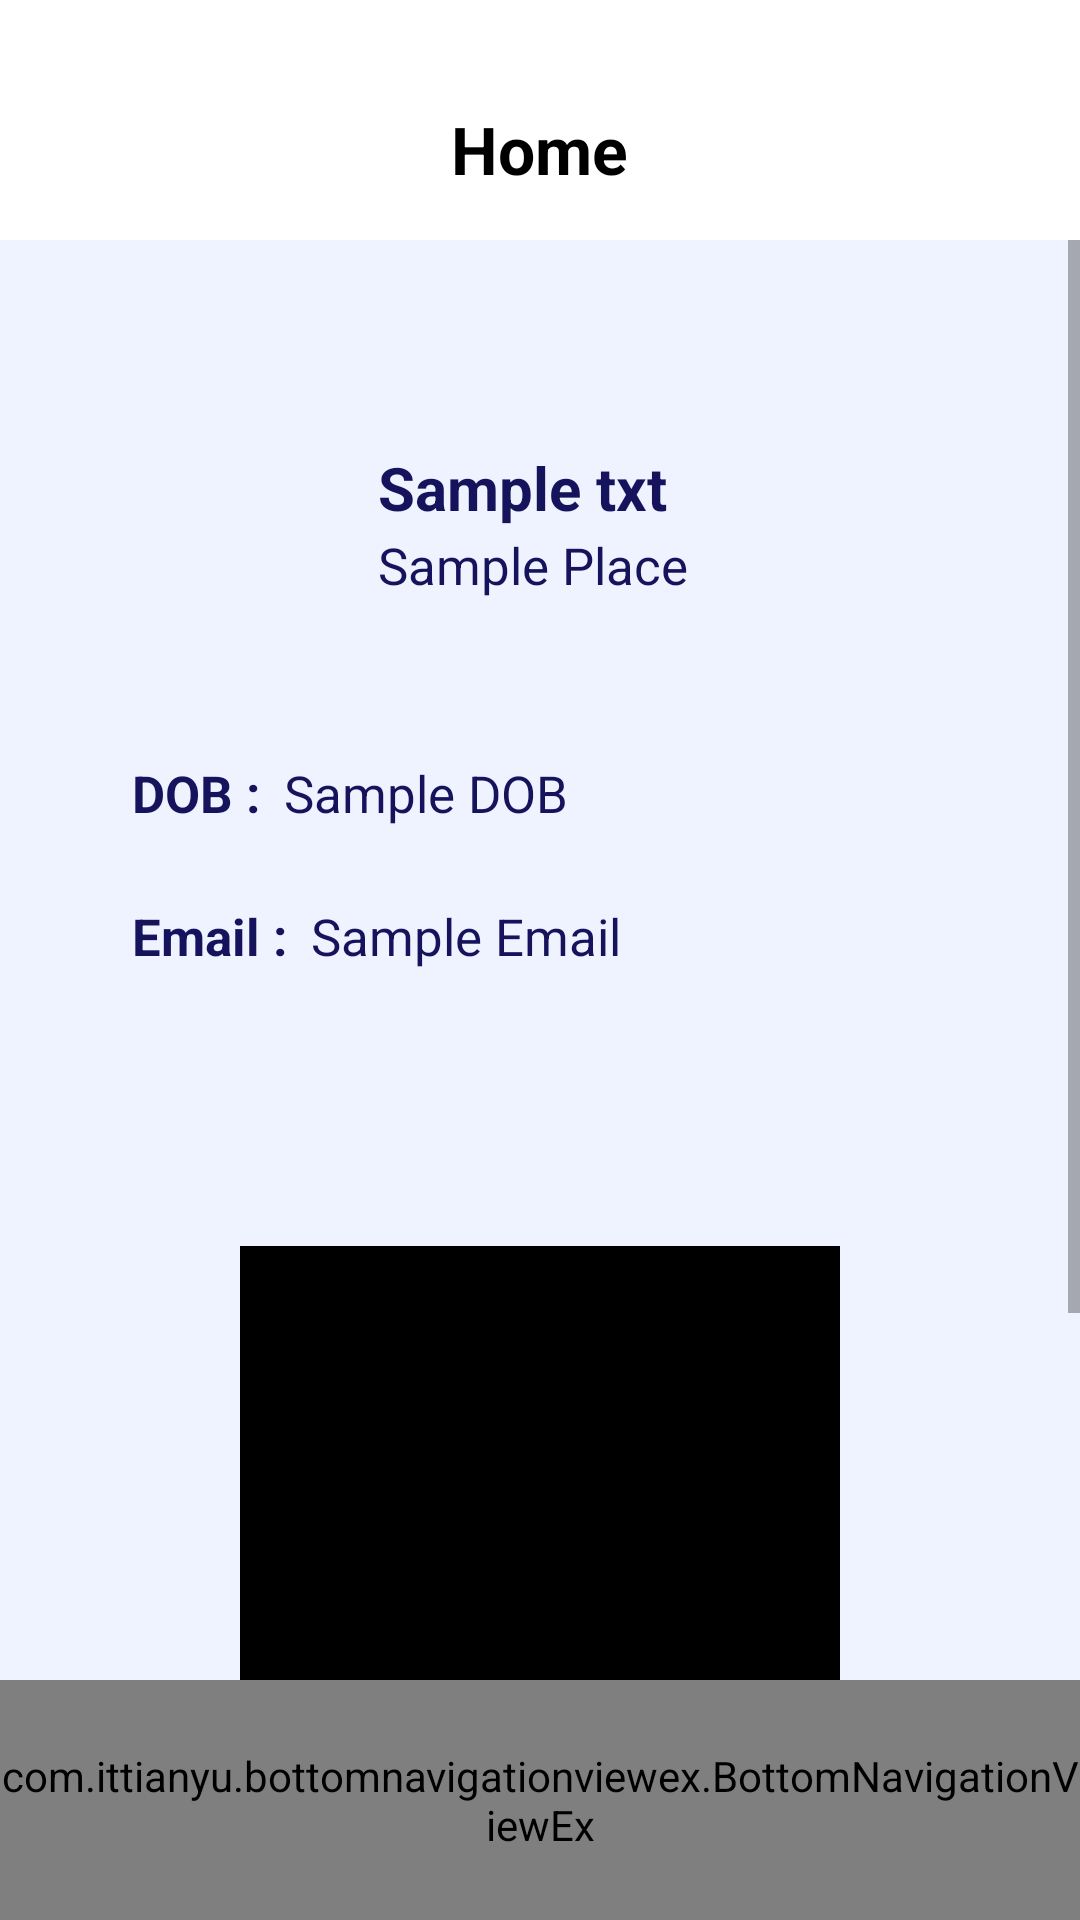

Write the Android layout XML for this screen, with the resource values it uses.
<!-- AndroidManifest.xml: application theme AppTheme -->
<!-- res/layout/activity_profile_view.xml -->
<?xml version="1.0" encoding="utf-8"?>
<RelativeLayout xmlns:android="http://schemas.android.com/apk/res/android"
    xmlns:app="http://schemas.android.com/apk/res-auto"
    xmlns:tools="http://schemas.android.com/tools"
    android:layout_width="match_parent"
    android:layout_height="match_parent"
    tools:context=".MainAppActivity.MapActivity"
    android:background="#EEF3FF">

    <RelativeLayout
        android:layout_width="match_parent"
        android:layout_height="wrap_content"
        android:layout_alignParentTop="true"
        android:id="@+id/Rellayout1">
        <include layout="@layout/main_top_bar"/>
    </RelativeLayout>

    <RelativeLayout
        android:layout_width="match_parent"
        android:layout_height="match_parent"
        android:layout_marginBottom="80dp"
        android:layout_below="@id/Rellayout1"
        >
        <include layout="@layout/profile_center_display"/>

    </RelativeLayout>


    <RelativeLayout
        android:layout_width="match_parent"
        android:layout_height="wrap_content"
        android:layout_alignParentBottom="true">

        <include layout="@layout/bottom_navigation_bar"/>

    </RelativeLayout>



</RelativeLayout>
<!-- res/layout/main_top_bar.xml (included above) -->
<merge xmlns:android="http://schemas.android.com/apk/res/android"
    xmlns:app="http://schemas.android.com/apk/res-auto">

<LinearLayout
    android:orientation="horizontal"
    android:layout_width="match_parent"
    android:layout_height="80dp"
    android:id="@+id/topbar"
    android:background="@color/white"
    >


    <RelativeLayout
        android:layout_width="match_parent"
        android:layout_height="match_parent">

    <TextView
        android:layout_width="wrap_content"
        android:layout_height="wrap_content"
        android:text="Home"
        android:fontFamily="EuropaNuova"
        android:textSize="22dp"
        android:textStyle="bold"
        android:layout_marginTop="35dp"
        android:layout_marginLeft="140dp"
        android:id="@+id/topbartxt"
        android:textColor="@color/black"
        android:layout_centerHorizontal="true"
        />
    </RelativeLayout>


</LinearLayout>
</merge>
<!-- res/layout/profile_center_display.xml (included above) -->
<merge xmlns:android="http://schemas.android.com/apk/res/android"
    xmlns:app="http://schemas.android.com/apk/res-auto">

    <ScrollView
        android:layout_width="match_parent"
        android:layout_height="match_parent">
    <LinearLayout
        android:layout_width="match_parent"
        android:layout_height="match_parent"
        android:orientation="vertical"
        >
        
        <RelativeLayout
            android:layout_width="match_parent"
            android:layout_height="69dp"
            android:layout_marginTop="69dp">
            
            <ImageView
                android:layout_width="69dp"
                android:layout_height="69dp"
                android:src="@drawable/user"
                android:layout_marginLeft="37dp"
                android:id="@+id/profilepic"/>
            
            <TextView
                android:layout_width="wrap_content"
                android:layout_height="wrap_content"
                android:text="Sample txt"
                android:textColor="#15135B"
                android:textSize="20dp"
                android:fontFamily="EuropaNuova"
                android:id="@+id/profilename"
                android:textStyle="bold"
                android:layout_toRightOf="@id/profilepic"
                android:layout_marginLeft="20dp"/>

            <TextView
                android:layout_width="wrap_content"
                android:layout_height="wrap_content"
                android:text="Sample Place"
                android:fontFamily="EuropaNuova-Regular"
                android:textSize="17dp"
                android:textColor="#15135B"
                android:layout_toRightOf="@id/profilepic"
                android:layout_below="@id/profilename"
                android:id="@+id/profileplace"
                android:layout_marginLeft="20dp"
                android:layout_marginTop="1dp"/>


        </RelativeLayout>

        <LinearLayout
            android:layout_width="match_parent"
            android:layout_height="wrap_content"
            android:orientation="horizontal"
            android:layout_marginTop="35dp">

            <TextView
                android:layout_width="wrap_content"
                android:layout_height="wrap_content"
                android:textSize="17dp"
                android:text="DOB :"
                android:textColor="#15135B"
                android:fontFamily="EuropaNuova"
                android:textStyle="bold"
                android:layout_marginLeft="44dp"
                />

            <TextView
                android:layout_width="wrap_content"
                android:layout_height="wrap_content"
                android:text="Sample DOB"
                android:id="@+id/profiledob"
                android:fontFamily="EuropaNuova-Regular"
                android:textSize="17dp"
                android:textColor="#15135B"
                android:layout_marginLeft="8dp"
                />

        </LinearLayout>

        <LinearLayout
            android:layout_width="match_parent"
            android:layout_height="wrap_content"
            android:orientation="horizontal"
            android:layout_marginTop="25dp">

            <TextView
                android:layout_width="wrap_content"
                android:layout_height="wrap_content"
                android:textSize="17dp"
                android:text="Email :"
                android:textColor="#15135B"
                android:fontFamily="EuropaNuova"
                android:textStyle="bold"
                android:layout_marginLeft="44dp"
                />

            <TextView
                android:layout_width="wrap_content"
                android:layout_height="wrap_content"
                android:text="Sample Email"
                android:id="@+id/profileemail"
                android:fontFamily="EuropaNuova-Regular"
                android:textSize="17dp"
                android:textColor="#15135B"
                android:layout_marginLeft="8dp"
                />

        </LinearLayout>

        <ImageView
            android:layout_width="200dp"
            android:layout_height="200dp"
            android:layout_marginTop="92dp"
            android:layout_gravity="center"
            android:id="@+id/barcodeimage"
            android:background="@color/black"
            android:scaleType="fitXY"/>

        <Button
            android:id="@+id/privateKey"
            android:layout_width="205dp"
            android:layout_height="49dp"
            android:background="@drawable/start_rounded_button"
            android:text="@string/PrivateKey"
            android:textColor="@color/white"
            android:textSize="15dp"
            android:layout_marginTop="30dp"
            android:layout_marginBottom="30dp"
            android:layout_gravity="center"
            />

    </LinearLayout>

    </ScrollView>
</merge>
<!-- res/layout/bottom_navigation_bar.xml (included above) -->
<merge xmlns:android="http://schemas.android.com/apk/res/android"
    xmlns:app="http://schemas.android.com/apk/res-auto">

 <RelativeLayout
     android:layout_width="match_parent"
     android:layout_height="wrap_content"
     android:layout_alignParentBottom="true">

     <com.ittianyu.bottomnavigationviewex.BottomNavigationViewEx
         android:layout_width="match_parent"
         android:layout_height="80dp"
         android:id="@+id/bottomNavViewBar"
         app:menu="@menu/bottom_navigation_menu"
         android:background="@drawable/white_grey_border_top"
        >

     </com.ittianyu.bottomnavigationviewex.BottomNavigationViewEx>

 </RelativeLayout>
</merge>
<!-- resources referenced by this layout -->
<resources>
  <color name="black">#000000</color>
  <color name="white">#FFFFFF</color>
  <!-- drawable start_rounded_button (drawable) -->
  <?xml version="1.0" encoding="utf-8"?>
      <shape xmlns:android="http://schemas.android.com/apk/res/android"
          android:shape="rectangle" android:padding="10dp">
          
          <solid android:color="#4B7FFB"/>
          <corners android:radius="28dp"/>
      </shape>
  <string name="PrivateKey">Access to Govt.</string>
  <style name="AppTheme" parent="Theme.AppCompat.Light.NoActionBar">
          
          <item name="colorPrimary">@color/colorPrimary</item>
          <item name="colorPrimaryDark">@color/colorPrimaryDark</item>
          <item name="android:windowLightStatusBar">true</item>
          <item name="colorAccent">@color/colorAccent</item>
      </style>
  <color name="colorPrimary">#3F51B5</color>
  <color name="colorPrimaryDark">#0D0055FF</color>
  <color name="colorAccent">#FF4081</color>
</resources>
